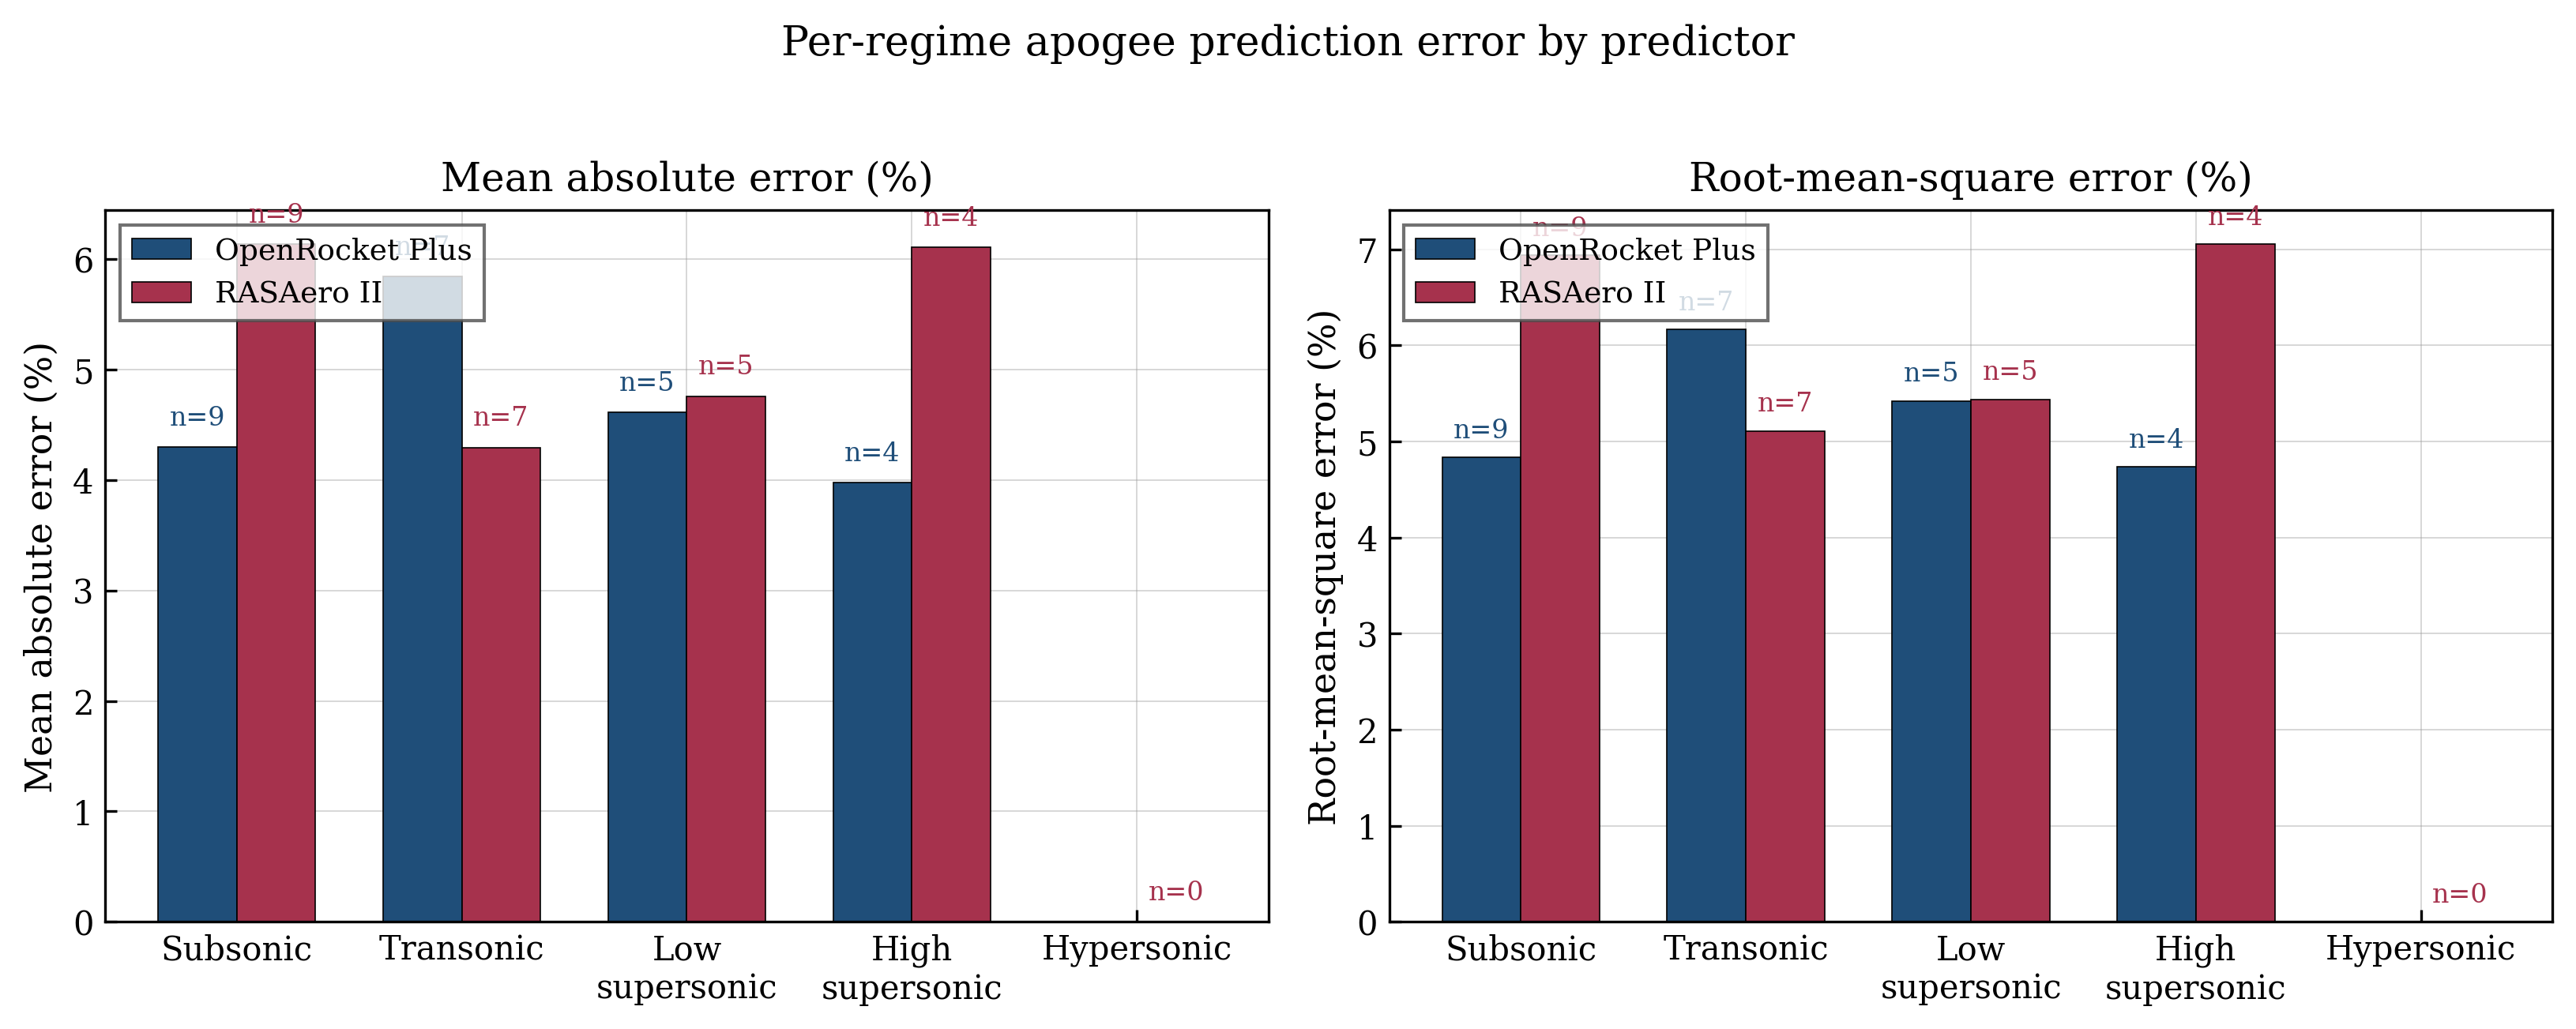

Values plotted in this chart, from the file beside it:
regime, predictor, n, mean, std, rmse, mae, within_5pct, within_10pct, median, min, max, mach_min, mach_max
Subsonic, OpenRocket Plus, 9, 2.535, 4.365, 4.834, 4.295, 7, 9, 3.206, -3.7, 8.387, 0.5400, 0.7900
Subsonic, RASAero II, 9, 3.86, 6.113, 6.936, 6.133, 4, 7, 4.34, -7.886, 11.52, 0.5400, 0.7900
Transonic, OpenRocket Plus, 7, -3.657, 5.359, 6.164, 5.842, 2, 7, -6.057, -8.398, 7.646, 0.8100, 1.22
Transonic, RASAero II, 7, -0.3569, 5.505, 5.11, 4.293, 4, 7, -1.965, -7.523, 8.16, 0.8100, 1.22
Low supersonic, OpenRocket Plus, 5, 1.826, 5.703, 5.418, 4.61, 3, 5, -1.909, -2.66, 8.716, 1.98, 2.87
Low supersonic, RASAero II, 5, 3.181, 4.929, 5.437, 4.757, 3, 5, 2.209, -3.94, 8.682, 1.98, 2.87
High supersonic, OpenRocket Plus, 4, -3.977, 2.966, 4.734, 3.977, 2, 4, -3.968, -6.962, -1.01, 3.04, 4.33
High supersonic, RASAero II, 4, 3.324, 7.181, 7.052, 6.105, 2, 3, 3.73, -4.3, 10.14, 3.04, 4.33
Hypersonic, OpenRocket Plus, 0, , , , , 0, 0, , , , , 
Hypersonic, RASAero II, 0, , , , , 0, 0, , , , , 
All, OpenRocket Plus, 25, -0.3824, 5.435, 5.339, 4.74, 14, 25, -1.909, -8.398, 8.716, 0.5400, 4.33
All, RASAero II, 25, 2.458, 5.815, 6.205, 5.338, 13, 22, 2.262, -7.886, 11.52, 0.5400, 4.33
